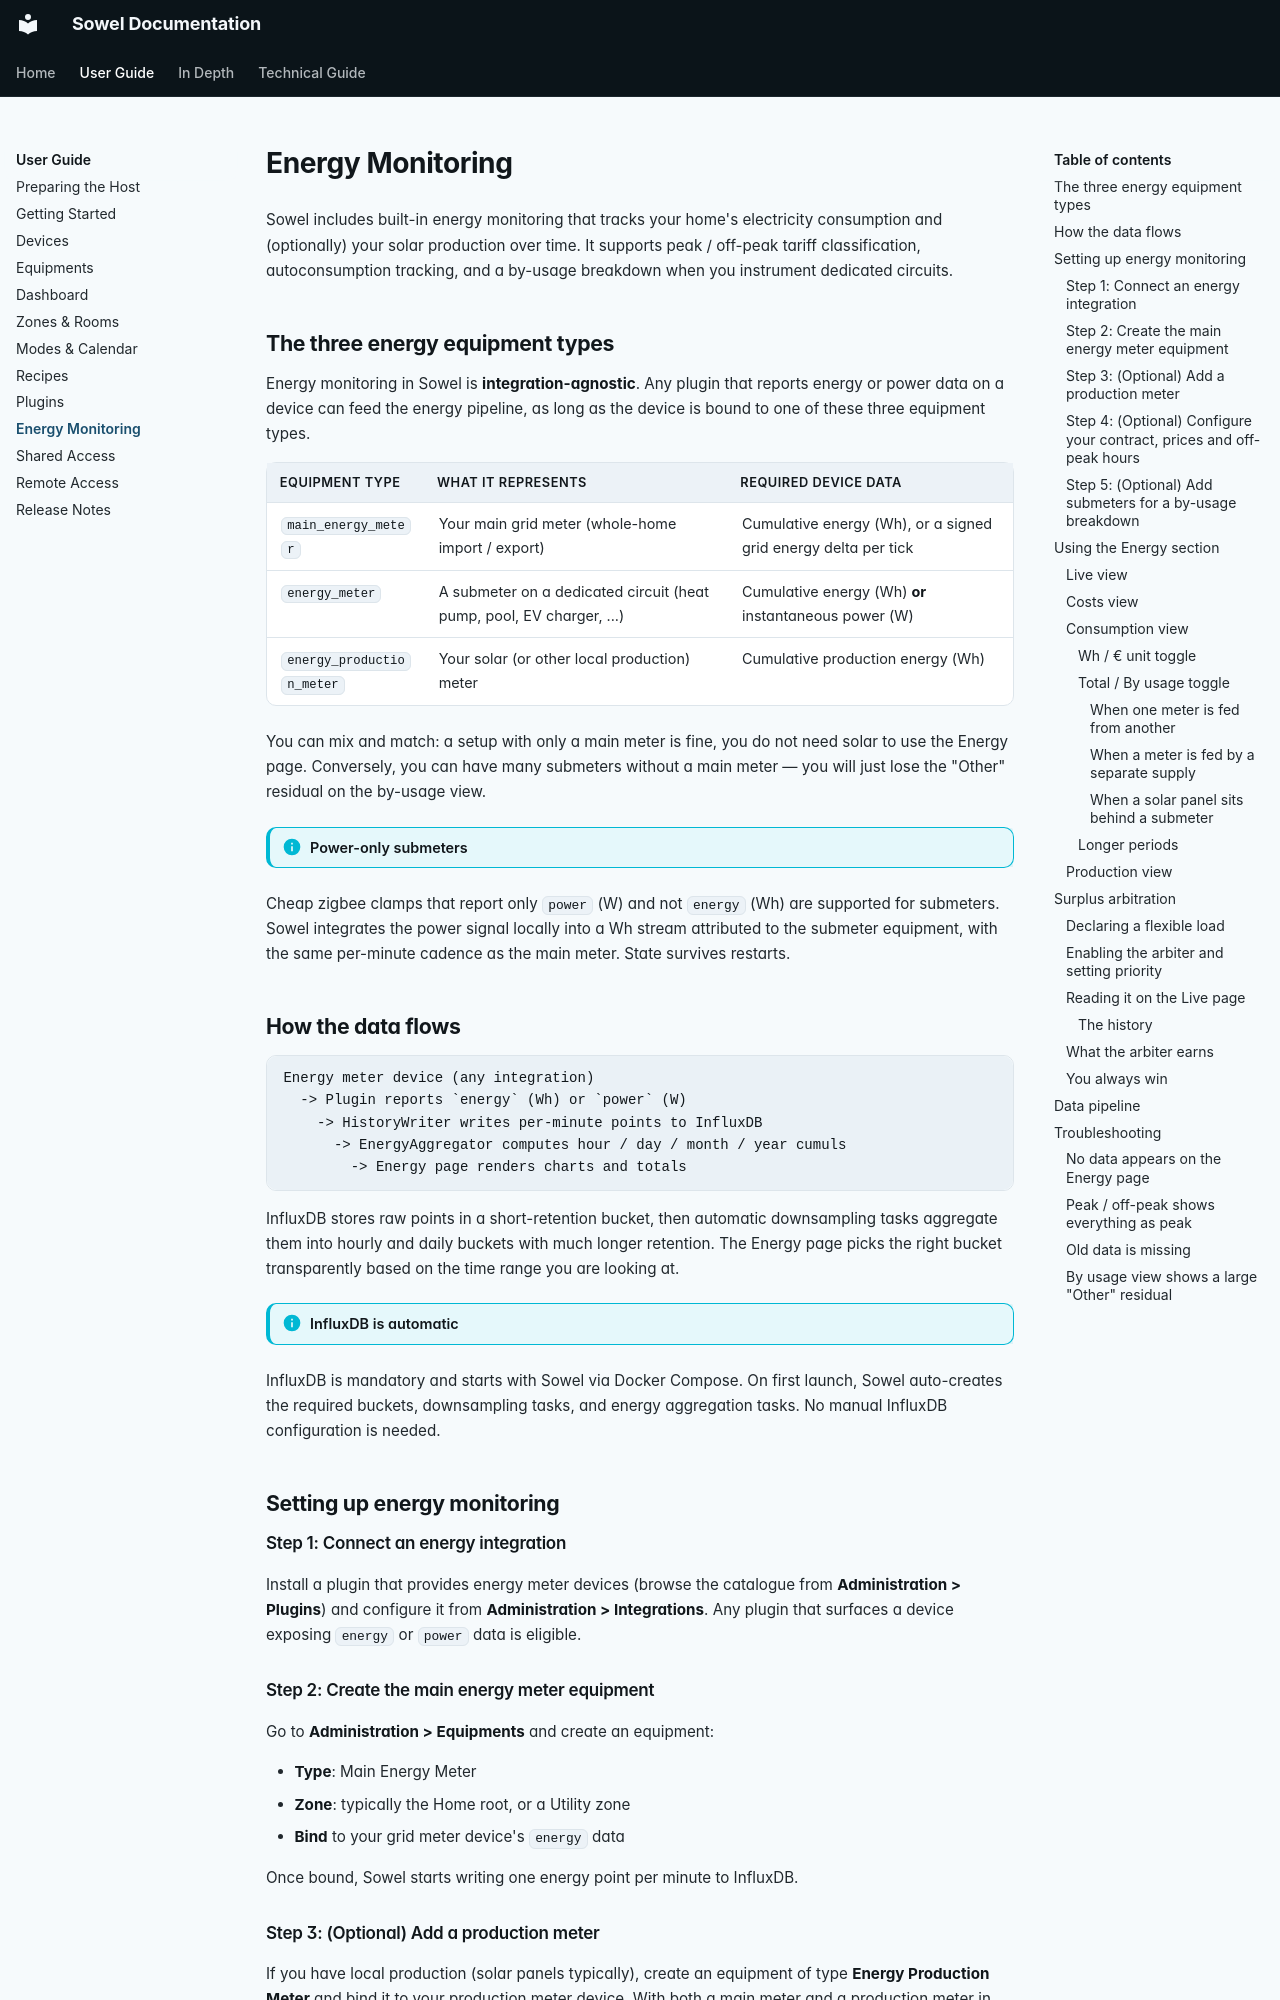

repository: mchacher/sowel · page: user/energy/index.html · generator: mkdocs

# Energy Monitoring

Sowel includes built-in energy monitoring that tracks your home's electricity consumption and (optionally) your solar production over time. It supports peak / off-peak tariff classification, autoconsumption tracking, and a by-usage breakdown when you instrument dedicated circuits.

## The three energy equipment types

Energy monitoring in Sowel is **integration-agnostic**. Any plugin that reports energy or power data on a device can feed the energy pipeline, as long as the device is bound to one of these three equipment types.

| Equipment type            | What it represents                                                   | Required device data                                           |
| ------------------------- | -------------------------------------------------------------------- | -------------------------------------------------------------- |
| `main_energy_meter`       | Your main grid meter (whole-home import / export)                    | Cumulative energy (Wh), or a signed grid energy delta per tick |
| `energy_meter`            | A submeter on a dedicated circuit (heat pump, pool, EV charger, ...) | Cumulative energy (Wh) **or** instantaneous power (W)          |
| `energy_production_meter` | Your solar (or other local production) meter                         | Cumulative production energy (Wh)                              |

You can mix and match: a setup with only a main meter is fine, you do not need solar to use the Energy page. Conversely, you can have many submeters without a main meter — you will just lose the "Other" residual on the by-usage view.

!!! info "Power-only submeters"
Cheap zigbee clamps that report only `power` (W) and not `energy` (Wh) are supported for submeters. Sowel integrates the power signal locally into a Wh stream attributed to the submeter equipment, with the same per-minute cadence as the main meter. State survives restarts.

## How the data flows

```
Energy meter device (any integration)
  -> Plugin reports `energy` (Wh) or `power` (W)
    -> HistoryWriter writes per-minute points to InfluxDB
      -> EnergyAggregator computes hour / day / month / year cumuls
        -> Energy page renders charts and totals
```

InfluxDB stores raw points in a short-retention bucket, then automatic downsampling tasks aggregate them into hourly and daily buckets with much longer retention. The Energy page picks the right bucket transparently based on the time range you are looking at.

!!! info "InfluxDB is automatic"
InfluxDB is mandatory and starts with Sowel via Docker Compose. On first launch, Sowel auto-creates the required buckets, downsampling tasks, and energy aggregation tasks. No manual InfluxDB configuration is needed.

## Setting up energy monitoring

### Step 1: Connect an energy integration

Install a plugin that provides energy meter devices (browse the catalogue from **Administration > Plugins**) and configure it from **Administration > Integrations**. Any plugin that surfaces a device exposing `energy` or `power` data is eligible.

### Step 2: Create the main energy meter equipment

Go to **Administration > Equipments** and create an equipment:

- **Type**: Main Energy Meter
- **Zone**: typically the Home root, or a Utility zone
- **Bind** to your grid meter device's `energy` data

Once bound, Sowel starts writing one energy point per minute to InfluxDB.

### Step 3: (Optional) Add a production meter

If you have local production (solar panels typically), create an equipment of type **Energy Production Meter** and bind it to your production meter device. With both a main meter and a production meter in place, Sowel computes:

- **Grid consumption**: energy drawn from the grid
- **Autoconsumption**: energy produced and consumed in the house
- **Grid injection**: energy produced and pushed to the grid
- **Total consumption**: grid + autoconsumption
